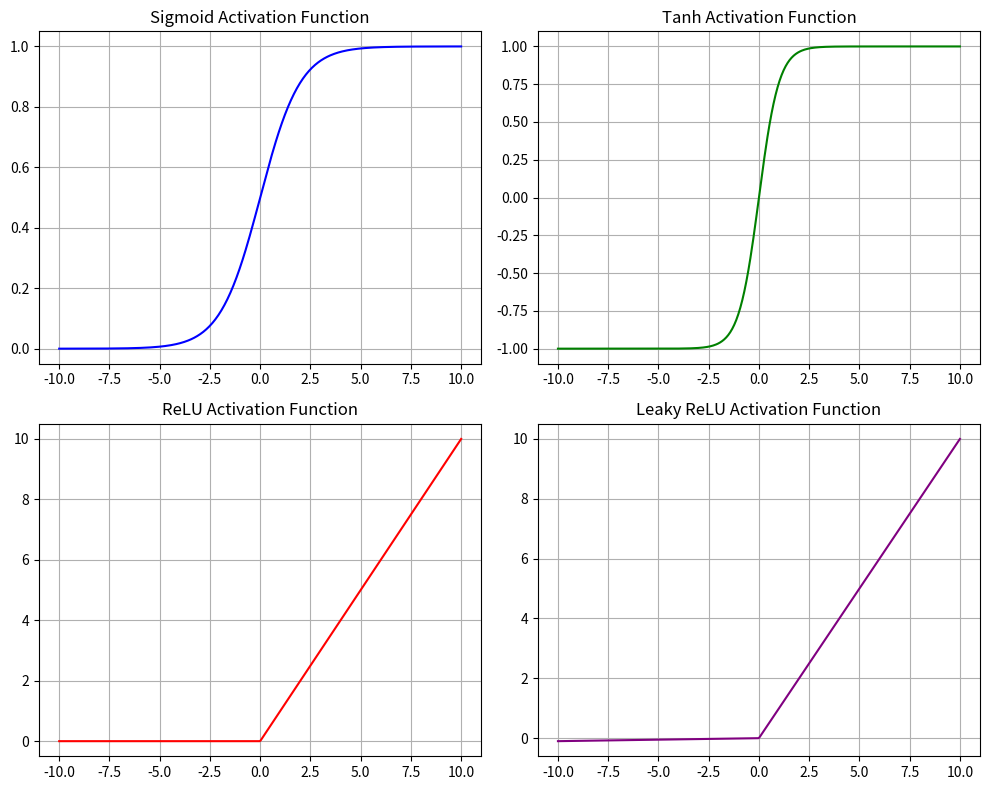

The script that saved this image:
import numpy as np 
import matplotlib.pyplot as plt 
# Sigmoid Function 
def sigmoid(x): 
    return 1 / (1 + np.exp(-x)) 
# Tanh Function 
def tanh(x): 
    return np.tanh(x) 
# ReLU Function 
def relu(x): 
    return np.maximum(0, x) 
 
# Leaky ReLU Function 
def leaky_relu(x, alpha=0.01): 
    return np.where(x > 0, x, alpha * x) 
 
# Generate Data 
x = np.linspace(-10, 10, 400) 
 
# Plot Functions 
plt.figure(figsize=(10, 8)) 
plt.subplot(2, 2, 1) 
plt.plot(x, sigmoid(x), label='Sigmoid', color='blue') 
plt.title('Sigmoid Activation Function') 
plt.grid(True) 
 
plt.subplot(2, 2, 2) 
plt.plot(x, tanh(x), label='Tanh', color='green') 
plt.title('Tanh Activation Function') 
plt.grid(True) 
 
plt.subplot(2, 2, 3) 
plt.plot(x, relu(x), label='ReLU', color='red') 
plt.title('ReLU Activation Function') 
plt.grid(True) 
plt.subplot(2, 2, 4) 
plt.plot(x, leaky_relu(x), label='Leaky ReLU', color='purple') 
plt.title('Leaky ReLU Activation Function') 
plt.grid(True) 
 
plt.tight_layout() 
plt.show()